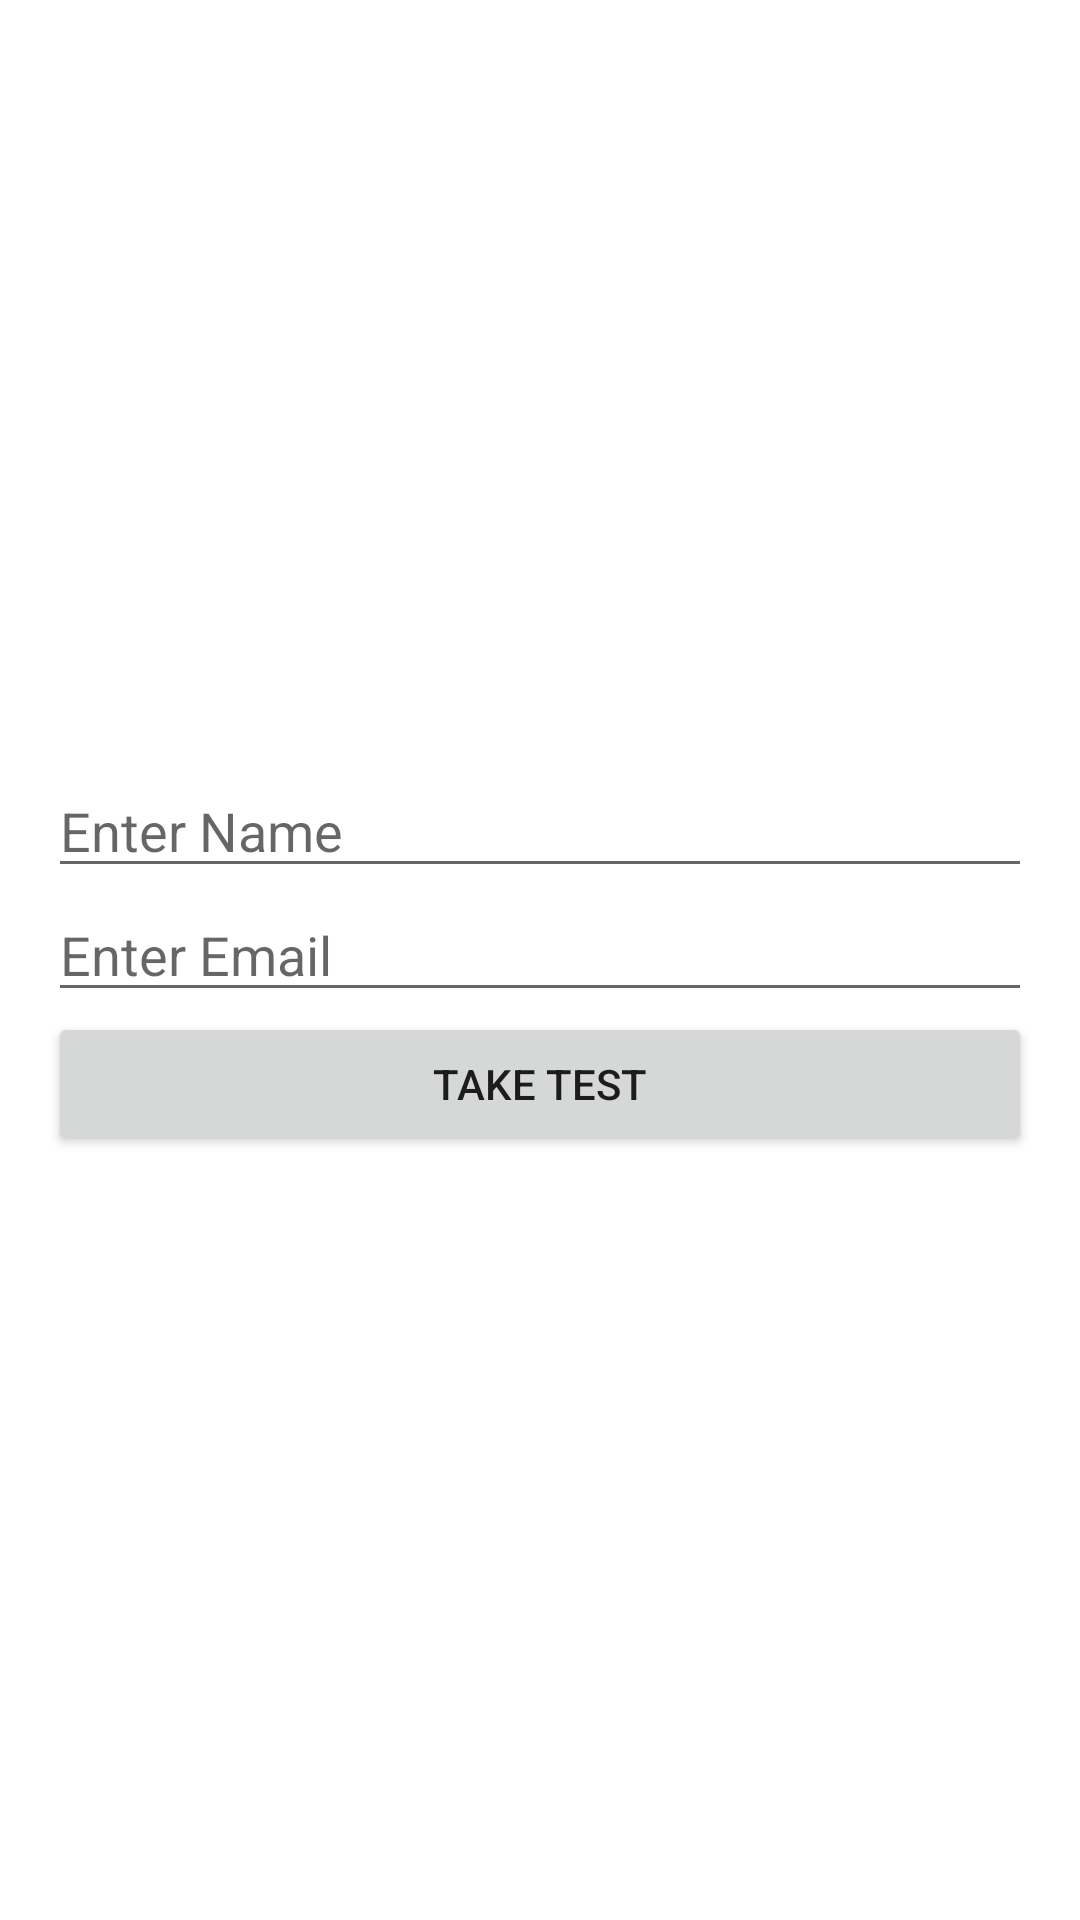

Write the Android layout XML for this screen, with the resource values it uses.
<!-- AndroidManifest.xml: application theme Theme.AnuragInitoAssignment -->
<!-- res/layout/activity_main.xml -->
<?xml version="1.0" encoding="utf-8"?>
<layout>
<LinearLayout xmlns:android="http://schemas.android.com/apk/res/android"
    android:layout_width="match_parent"
    android:layout_height="match_parent"
    android:orientation="vertical"
    android:padding="16dp"
    android:gravity="center"

    >

    <EditText
        android:id="@+id/nameEditText"
        android:layout_width="match_parent"
        android:layout_height="wrap_content"
        android:hint="Enter Name"
        android:inputType="text" />

    <EditText
        android:id="@+id/emailEditText"
        android:layout_width="match_parent"
        android:layout_height="wrap_content"
        android:hint="Enter Email"
        android:inputType="text" />

    <Button
        android:id="@+id/takeTestButton"
        android:layout_width="match_parent"
        android:layout_height="wrap_content"
        android:text="Take Test" />

</LinearLayout>
</layout>
<!-- resources referenced by this layout -->
<resources>
  <style name="Theme.AnuragInitoAssignment" parent="Theme.MaterialComponents.DayNight.NoActionBar">
          <item name="android:windowFullscreen">true</item>
          
          <item name="colorPrimary">@color/purple_500</item>
          <item name="colorPrimaryVariant">@color/purple_700</item>
          <item name="colorOnPrimary">@color/white</item>
          
          <item name="colorSecondary">@color/teal_200</item>
          <item name="colorSecondaryVariant">@color/teal_700</item>
          <item name="colorOnSecondary">@color/black</item>
          
          <item name="android:statusBarColor">?attr/colorPrimaryVariant</item>
          
      </style>
  <!-- not gathered from this repository: default colours our renderer supplied (Android Studio template values) -->
  <color name="purple_500">#FF6200EE</color>
  <color name="purple_700">#FF3700B3</color>
  <color name="teal_200">#FF03DAC5</color>
  <color name="teal_700">#FF018786</color>
  <color name="black">#FF000000</color>
  <color name="white">#FFFFFFFF</color>
</resources>
